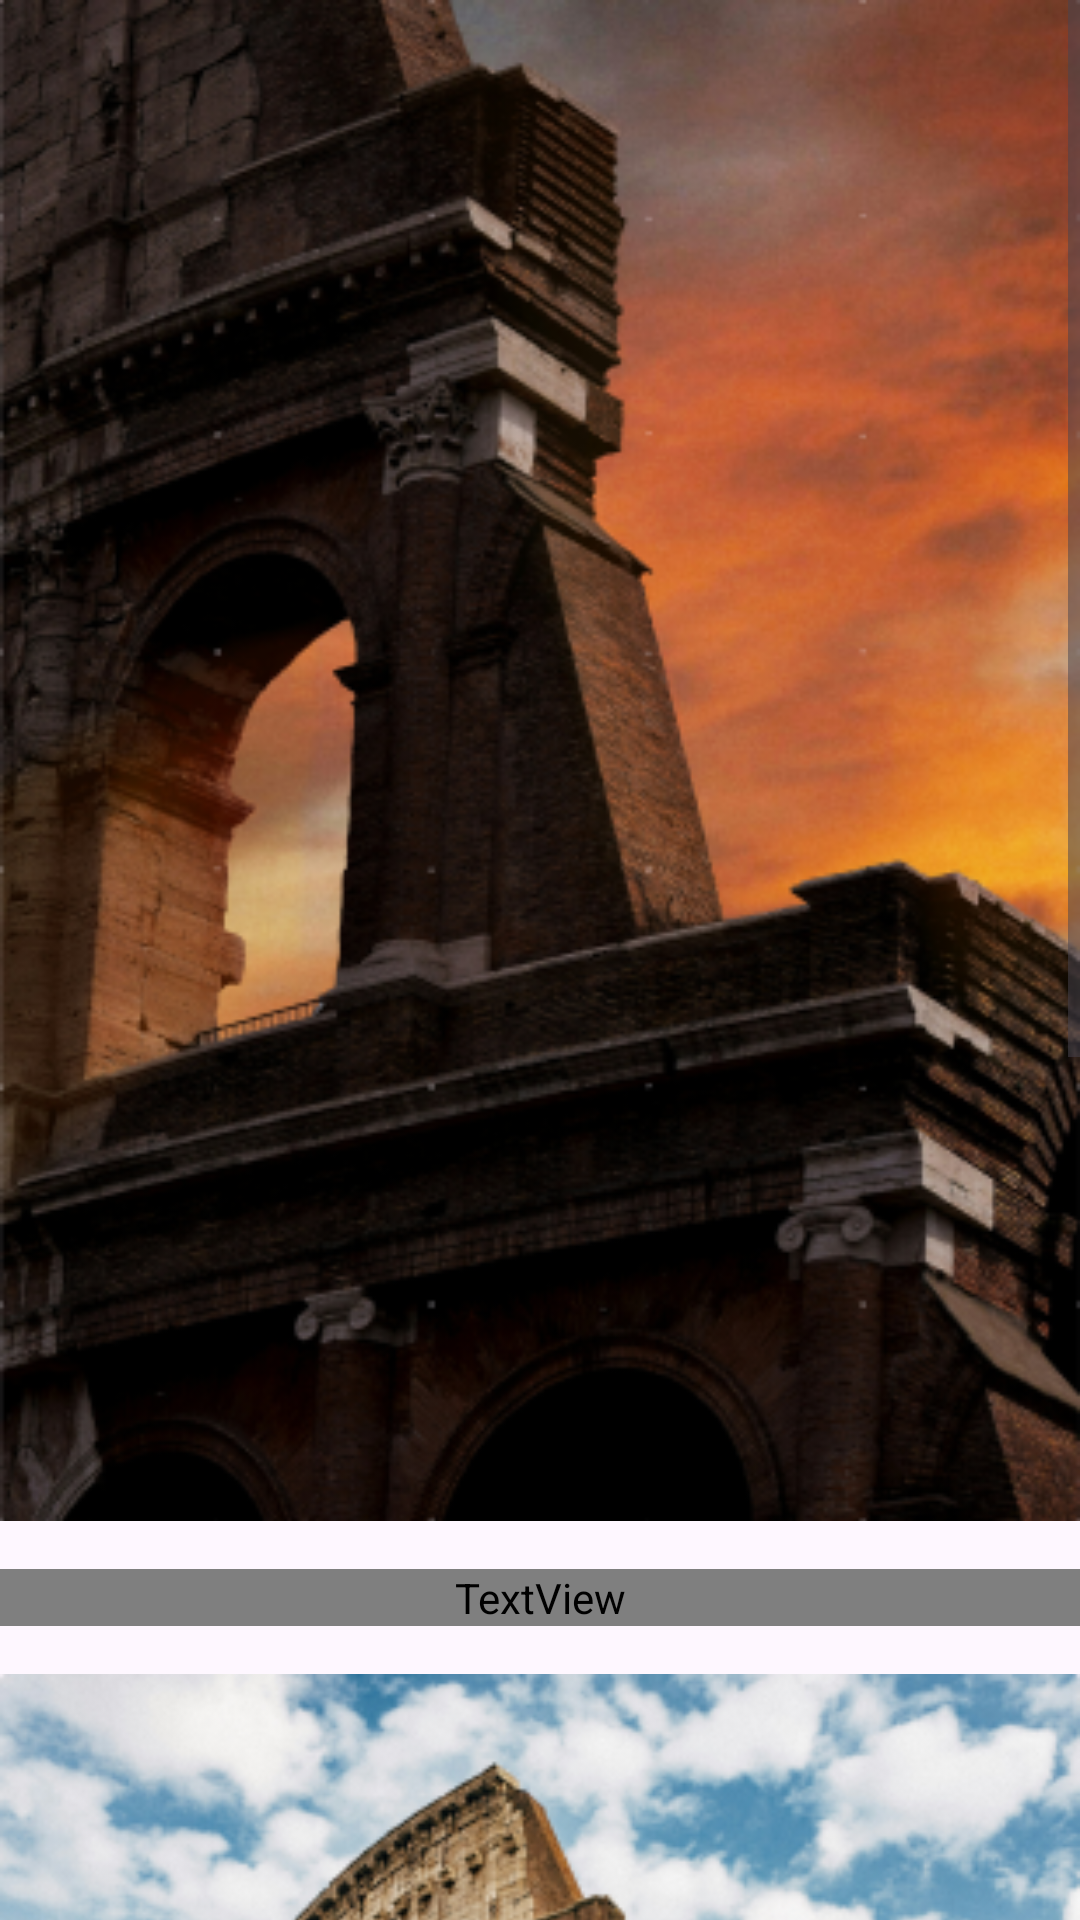

Android layout source for this screen:
<!-- AndroidManifest.xml: application theme Theme.Derspuzlle -->
<!-- res/layout/level_about_5.xml -->
<?xml version="1.0" encoding="utf-8"?>
<ScrollView xmlns:android="http://schemas.android.com/apk/res/android"
    android:layout_width="match_parent"
    android:layout_height="match_parent"
    android:fillViewport="true">
    <LinearLayout
        android:layout_width="match_parent"
        android:layout_height="wrap_content"
        android:orientation="vertical">
        <ImageView
            android:layout_width="match_parent"
            android:layout_height="wrap_content"
            android:adjustViewBounds="true"
            android:scaleType="centerCrop"
            android:src="@drawable/level_img_5" />
        <TextView
            android:layout_width="match_parent"
            android:layout_height="wrap_content"
            android:layout_marginTop="16dp"
            android:layout_marginBottom="16dp"
            android:justificationMode="inter_word"
            android:textSize="15sp"
            android:fontFamily="@font/plus_jakarta_sans"
            android:textFontWeight="800"
            android:textColor="@color/white"
            android:text="@string/level_string_5_2" />

        <ImageView
            android:layout_width="match_parent"
            android:layout_height="wrap_content"
            android:adjustViewBounds="true"
            android:scaleType="centerCrop"
            android:src="@drawable/level_img_5_2" />
        <TextView
            android:layout_width="match_parent"
            android:layout_height="wrap_content"
            android:layout_marginTop="16dp"
            android:layout_marginBottom="16dp"
            android:justificationMode="inter_word"
            android:textSize="15sp"
            android:fontFamily="@font/plus_jakarta_sans"
            android:textFontWeight="800"
            android:textColor="@color/white"
            android:text="@string/level_string_5_3" />

        <ImageView
            android:layout_width="match_parent"
            android:layout_height="wrap_content"
            android:adjustViewBounds="true"
            android:scaleType="centerCrop"
            android:src="@drawable/level_img_5_3" />
        <TextView
            android:layout_width="match_parent"
            android:layout_height="wrap_content"
            android:layout_marginTop="16dp"
            android:layout_marginBottom="16dp"
            android:justificationMode="inter_word"
            android:textSize="15sp"
            android:fontFamily="@font/plus_jakarta_sans"
            android:textFontWeight="800"
            android:textColor="@color/white"
            android:text="@string/level_string_5_4" />
    </LinearLayout>
</ScrollView>
<!-- resources referenced by this layout -->
<resources>
  <color name="white">#FFFFFFFF</color>
  <!-- drawable level_img_5: png bitmap (drawable-xxhdpi, 240024 bytes) -->
  <!-- drawable level_img_5_2: png bitmap (drawable-xxhdpi, 147699 bytes) -->
  <!-- drawable level_img_5_3: png bitmap (drawable-xhdpi, 137591 bytes) -->
  <string name="level_string_5_2">The Colosseum is an elliptical amphitheatre in the centre of the city of Rome, Italy, just east of the Roman Forum. It is the largest ancient amphitheatre ever built, and is still the largest standing amphitheatre in the world, despite its age. Construction began under the emperor Vespasian (r. 69–79 AD) in 72 and was completed in AD 80 under his successor and heir, Titus (r. 79–81). Further modifications were made during the reign of Domitian (r. 81–96). The three emperors who were patrons of the work are known as the Flavian dynasty, and the amphitheatre was named the Flavian Amphitheatre by later classicists and archaeologists for its association with their family name (Flavius).</string>
  <string name="level_string_5_3">The Colosseum is built of travertine limestone, tuff (volcanic rock), and brick-faced concrete. It could hold an estimated 50,000 to 80,000 spectators at various points in its history, having an average audience of some 65,000; it was used for gladiatorial contests and public spectacles including animal hunts, executions, re-enactments of famous battles, and dramas based on Roman mythology, and briefly mock sea battles. The building ceased to be used for entertainment in the early medieval era. It was later reused for such purposes as housing, workshops, quarters for a religious order, a fortress, a quarry, and a Christian shrine.</string>
  <string name="level_string_5_4">Although substantially ruined by earthquakes and stone robbers taking spolia, the Colosseum is still a renowned symbol of Imperial Rome and was listed as one of the New 7 Wonders of the World. It is one of Rome\'s most popular tourist attractions and has links to the Catholic Church, as each Good Friday the Pope leads a torchlit "Way of the Cross" procession that starts in the area around the Colosseum. The Colosseum is depicted on the Italian version of the 5 euro cent coin.</string>
  <style name="Theme.Derspuzlle" parent="Base.Theme.Derspuzlle" />
  <style name="Base.Theme.Derspuzlle" parent="Theme.Material3.DayNight.NoActionBar">
          
          
      </style>
</resources>
